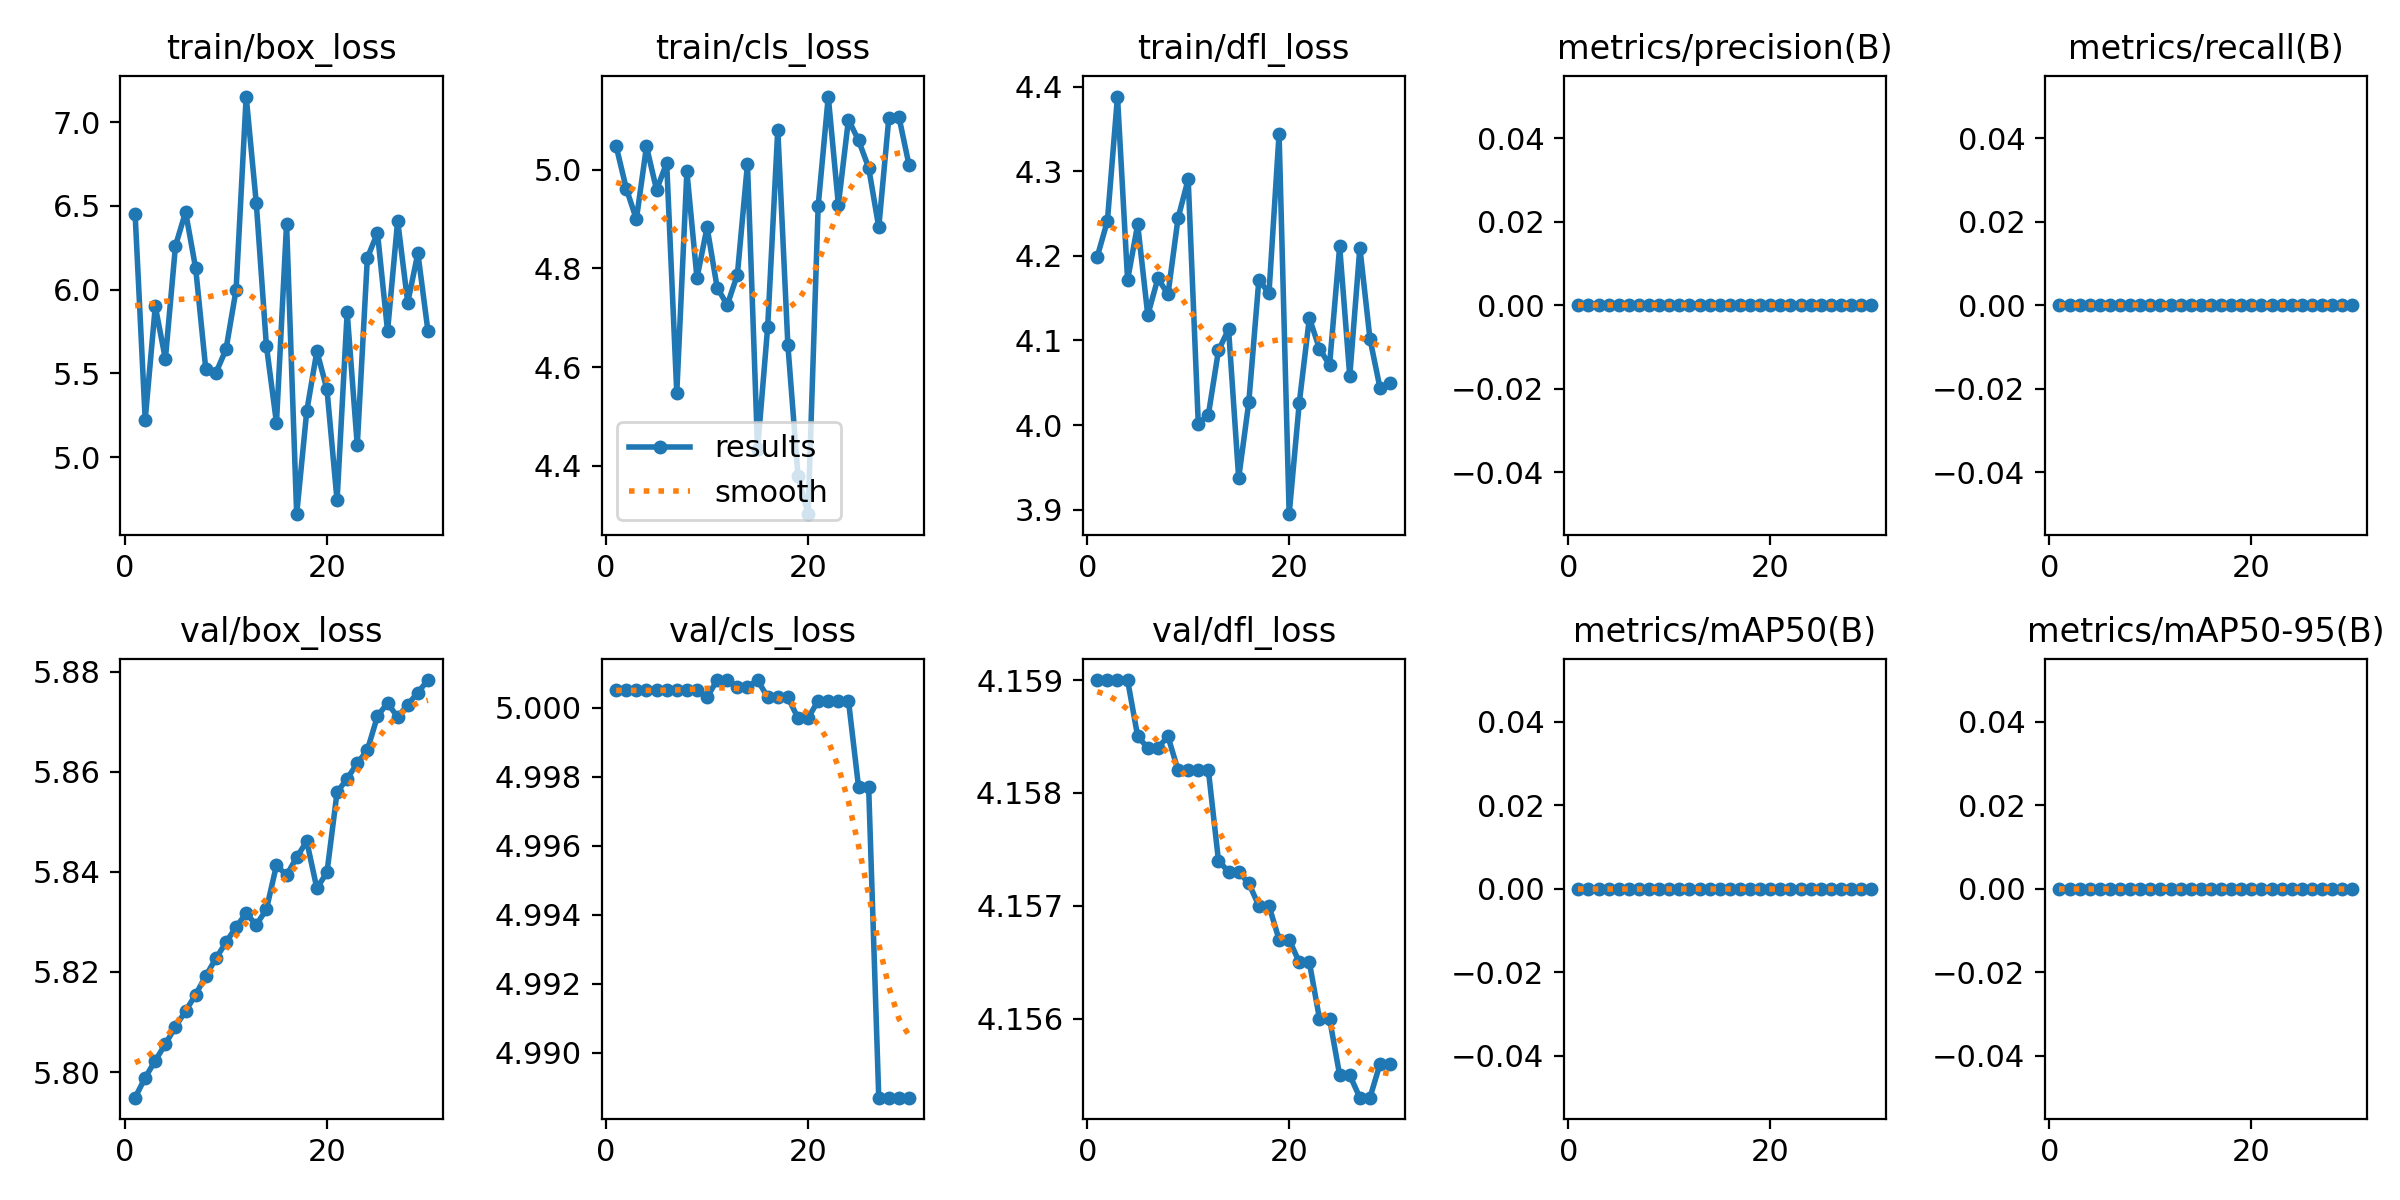

Data behind this chart, as committed beside it:
epoch, train/box_loss, train/cls_loss, train/dfl_loss, metrics/precision(B), metrics/recall(B), metrics/mAP50(B), metrics/mAP50-95(B), val/box_loss, val/cls_loss, val/dfl_loss, lr/pg0, lr/pg1, lr/pg2
1, 6.455, 5.047, 4.199, 0, 0, 0, 0, 5.795, 5, 4.159, 0, 0, 0
2, 5.224, 4.962, 4.241, 0, 0, 0, 0, 5.799, 5, 4.159, 1.612e-05, 1.612e-05, 1.612e-05
3, 5.9, 4.899, 4.388, 0, 0, 0, 0, 5.802, 5, 4.159, 3.114e-05, 3.114e-05, 3.114e-05
4, 5.586, 5.047, 4.171, 0, 0, 0, 0, 5.806, 5, 4.159, 4.5059e-05, 4.5059e-05, 4.5059e-05
5, 6.262, 4.959, 4.237, 0, 0, 0, 0, 5.809, 5, 4.159, 5.7878e-05, 5.7878e-05, 5.7878e-05
6, 6.464, 5.013, 4.13, 0, 0, 0, 0, 5.812, 5, 4.158, 6.9597e-05, 6.9597e-05, 6.9597e-05
7, 6.127, 4.548, 4.173, 0, 0, 0, 0, 5.816, 5, 4.158, 8.0216e-05, 8.0216e-05, 8.0216e-05
8, 5.525, 4.996, 4.154, 0, 0, 0, 0, 5.819, 5, 4.159, 8.9735e-05, 8.9735e-05, 8.9735e-05
9, 5.503, 4.78, 4.245, 0, 0, 0, 0, 5.823, 5, 4.158, 9.8153e-05, 9.8153e-05, 9.8153e-05
10, 5.643, 4.883, 4.29, 0, 0, 0, 0, 5.826, 5, 4.158, 0.0001055, 0.0001055, 0.0001055
11, 5.999, 4.761, 4.002, 0, 0, 0, 0, 5.829, 5.001, 4.158, 0.0001117, 0.0001117, 0.0001117
12, 7.153, 4.726, 4.012, 0, 0, 0, 0, 5.832, 5.001, 4.158, 0.0001168, 0.0001168, 0.0001168
13, 6.518, 4.787, 4.088, 0, 0, 0, 0, 5.829, 5.001, 4.157, 0.0001208, 0.0001208, 0.0001208
14, 5.667, 5.012, 4.113, 0, 0, 0, 0, 5.832, 5.001, 4.157, 0.0001237, 0.0001237, 0.0001237
15, 5.205, 4.434, 3.937, 0, 0, 0, 0, 5.841, 5.001, 4.157, 0.0001256, 0.0001256, 0.0001256
16, 6.394, 4.681, 4.027, 0, 0, 0, 0, 5.839, 5, 4.157, 0.0001263, 0.0001263, 0.0001263
17, 4.659, 5.081, 4.172, 0, 0, 0, 0, 5.843, 5, 4.157, 0.0001259, 0.0001259, 0.0001259
18, 5.275, 4.645, 4.156, 0, 0, 0, 0, 5.846, 5, 4.157, 0.0001244, 0.0001244, 0.0001244
19, 5.633, 4.38, 4.344, 0, 0, 0, 0, 5.837, 5, 4.157, 0.0001218, 0.0001218, 0.0001218
20, 5.404, 4.302, 3.895, 0, 0, 0, 0, 5.84, 5, 4.157, 0.0001181, 0.0001181, 0.0001181
21, 4.741, 4.926, 4.026, 0, 0, 0, 0, 5.856, 5, 4.157, 0.0001134, 0.0001134, 0.0001134
22, 5.865, 5.148, 4.127, 0, 0, 0, 0, 5.859, 5, 4.157, 0.0001075, 0.0001075, 0.0001075
23, 5.07, 4.929, 4.09, 0, 0, 0, 0, 5.862, 5, 4.156, 0.0001005, 0.0001005, 0.0001005
24, 6.189, 5.101, 4.071, 0, 0, 0, 0, 5.864, 5, 4.156, 9.2402e-05, 9.2402e-05, 9.2402e-05
25, 6.34, 5.059, 4.211, 0, 0, 0, 0, 5.871, 4.998, 4.155, 8.3217e-05, 8.3217e-05, 8.3217e-05
26, 5.753, 5.004, 4.058, 0, 0, 0, 0, 5.874, 4.998, 4.155, 7.2931e-05, 7.2931e-05, 7.2931e-05
27, 6.412, 4.883, 4.21, 0, 0, 0, 0, 5.871, 4.989, 4.155, 6.1546e-05, 6.1546e-05, 6.1546e-05
28, 5.922, 5.105, 4.102, 0, 0, 0, 0, 5.873, 4.989, 4.155, 4.906e-05, 4.906e-05, 4.906e-05
29, 6.218, 5.106, 4.043, 0, 0, 0, 0, 5.876, 4.989, 4.156, 3.5474e-05, 3.5474e-05, 3.5474e-05
30, 5.753, 5.009, 4.049, 0, 0, 0, 0, 5.878, 4.989, 4.156, 2.0787e-05, 2.0787e-05, 2.0787e-05
